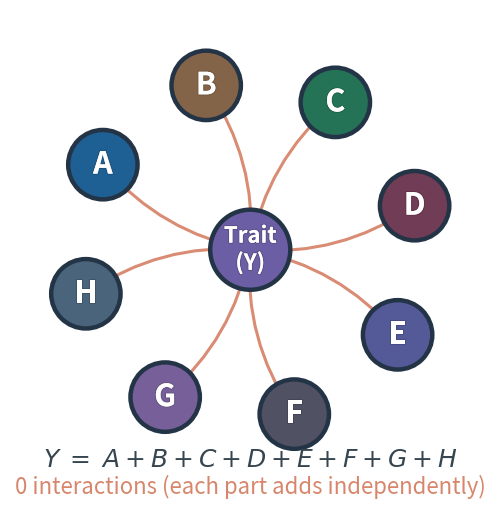

Here is the Python script that generated this plot: (Note: this script raises an exception after producing the figure.)
import numpy as np
import matplotlib.pyplot as plt
from matplotlib.patches import Circle, FancyArrowPatch
from matplotlib import patheffects

# --- Figure setup (square, clean, "publication-ish") ---
fig, ax = plt.subplots(figsize=(6.5, 6.5))
ax.set_aspect('equal')
ax.axis('off')

# --- Node layout: 8 contributors around, 1 outcome in centre ---
labels = list("ABCDEFGH")
n = len(labels)
angles = np.linspace(np.deg2rad(150), np.deg2rad(150) - 2*np.pi, n, endpoint=False)
R = 2.55
pos = {lab: (R*np.cos(a), R*np.sin(a)) for lab, a in zip(labels, angles)}
pos["Y"] = (0.0, 0.0)  # outcome

# --- Styling choices (kept simple, cool-toned, strong contrast for labels) ---
# Use matplotlib's default colour cycle, but "cool it down" by blending towards blue.
cycle = plt.rcParams['axes.prop_cycle'].by_key()['color']
def coolen(hexcol, w=0.35):
    # blend towards a dark blue
    import matplotlib.colors as mcolors
    c = np.array(mcolors.to_rgb(hexcol))
    target = np.array(mcolors.to_rgb("#1f4e79"))  # dark blue-ish
    return tuple((1-w)*c + w*target)

node_face = {lab: coolen(cycle[i % len(cycle)], w=0.55) for i, lab in enumerate(labels)}
node_face["Y"] = coolen("#9467bd", w=0.35)  # purple-ish for outcome

edge_col = "#d7866b"  # muted orange (like the example), used sparingly

# --- Draw edges: each contributor points to outcome (no contributor–contributor edges) ---
for i, lab in enumerate(labels):
    x0, y0 = pos[lab]
    x1, y1 = pos["Y"]
    # small alternating curvature to avoid perfect overlap
    rad = 0.18 if i % 2 == 0 else -0.18
    arr = FancyArrowPatch(
        (x0, y0), (x1, y1),
        arrowstyle='-',
        mutation_scale=12,
        lw=2.2,
        color=edge_col,
        connectionstyle=f"arc3,rad={rad}",
        alpha=0.95,
        capstyle='round',
        joinstyle='round'
    )
    ax.add_patch(arr)

# --- Draw nodes ---
def draw_node(x, y, r, face, text, text_size=22):
    circ = Circle((x, y), r, facecolor=face, edgecolor="#243447", lw=3.2)
    ax.add_patch(circ)
    t = ax.text(x, y, text, ha='center', va='center',
                color="white", fontsize=text_size, fontweight='bold', family='sans-serif')
    t.set_path_effects([patheffects.withStroke(linewidth=1.5, foreground=(0,0,0,0.15))])

for lab in labels:
    draw_node(*pos[lab], r=0.52, face=node_face[lab], text=lab, text_size=22)

draw_node(*pos["Y"], r=0.60, face=node_face["Y"], text="Trait\n(Y)", text_size=16)

# --- Add simple "additivity" cue: sum formula + no-interaction statement ---
ax.text(0, -3.15, r"$Y \;=\; A + B + C + D + E + F + G + H$",
        ha='center', va='center', fontsize=18, color="#36454f")

ax.text(0, -3.55, "0 interactions (each part adds independently)",
        ha='center', va='center', fontsize=16, color=edge_col, style='italic')

# --- Tight limits with a bit of padding ---
ax.set_xlim(-3.6, 3.6)
ax.set_ylim(-3.9, 3.6)

# Save outputs
png_path = "/mnt/data/additivity_diagram.png"
pdf_path = "/mnt/data/additivity_diagram.pdf"
plt.savefig(png_path, dpi=300, bbox_inches='tight')
plt.savefig(pdf_path, bbox_inches='tight')
png_path, pdf_path
